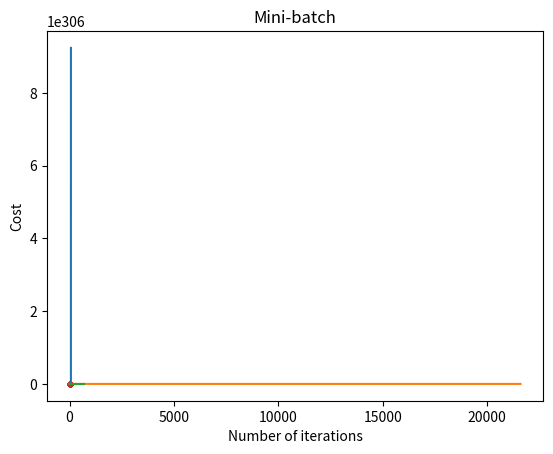

Here is the Python script that generated this plot:
# importing dependencies 
import numpy as np 
import matplotlib.pyplot as plt 

# creating data 
mean = np.array([5.0, 6.0]) 
cov = np.array([[1.0, 0.95], [0.95, 1.2]]) 
data = np.random.multivariate_normal(mean, cov, 8000) 

# visualising data 
plt.scatter(data[:500, 0], data[:500, 1], marker = '.') 
plt.show() 

# train-test-split 
data = np.hstack((np.ones((data.shape[0], 1)), data)) 

split_factor = 0.90
split = int(split_factor * data.shape[0]) 

X_train = data[:split, :-1] 
y_train = data[:split, -1].reshape((-1, 1)) 
X_test = data[split:, :-1] 
y_test = data[split:, -1].reshape((-1, 1)) 

print("Number of examples in training set = % d"%(X_train.shape[0])) 
print("Number of examples in testing set = % d"%(X_test.shape[0])) 

# linear regression using "mini-batch" gradient descent 
# function to compute hypothesis / predictions 
def hypothesis(X, theta): 
	return np.dot(X, theta) 

# function to compute gradient of error function w.r.t. theta 
def gradient(X, y, theta): 
	h = hypothesis(X, theta) 
	grad = np.dot(X.transpose(), (h - y)) 
	return grad 

# function to compute the error for current values of theta 
def cost(X, y, theta): 
	h = hypothesis(X, theta) 
	J = np.dot((h - y).transpose(), (h - y)) 
	J /= 2
	return J[0] 

# function to create a list containing mini-batches 
def create_mini_batches(X, y, batch_size): 
	mini_batches = [] 
	data = np.hstack((X, y)) 
	np.random.shuffle(data) 
	n_minibatches = data.shape[0] // batch_size 
	i = 0

	for i in range(n_minibatches + 1): 
		mini_batch = data[i * batch_size:(i + 1)*batch_size, :] 
		X_mini = mini_batch[:, :-1] 
		Y_mini = mini_batch[:, -1].reshape((-1, 1)) 
		mini_batches.append((X_mini, Y_mini)) 
	if data.shape[0] % batch_size != 0: 
		mini_batch = data[i * batch_size:data.shape[0]] 
		X_mini = mini_batch[:, :-1] 
		Y_mini = mini_batch[:, -1].reshape((-1, 1)) 
		mini_batches.append((X_mini, Y_mini)) 
	return mini_batches 

# function to perform mini-batch gradient descent 
def gradientDescent(X, y, learning_rate = 0.001, batch_size = 32): 
	theta = np.zeros((X.shape[1], 1)) 
	error_list = [] 
	max_iters = 3
	for itr in range(max_iters): 
		mini_batches = create_mini_batches(X, y, batch_size) 
		for mini_batch in mini_batches: 
			X_mini, y_mini = mini_batch 
			theta = theta - learning_rate * gradient(X_mini, y_mini, theta) 
			error_list.append(cost(X_mini, y_mini, theta)) 

	return theta, error_list 

# function to perform batch gradient descent 
def gradientDescentFull(X, y, learning_rate = 0.001): 
	theta = np.zeros((X.shape[1], 1)) 
	error_list = [] 
	max_iters = 1000
	for itr in range(max_iters): 
		theta = theta - learning_rate * gradient(X, y, theta) 
		error_list.append(cost(X, y, theta)) 

	return theta, error_list 

# Batch
print("-----------------------------------------------------------------------") 
print("Batch") 

theta, error_list = gradientDescentFull(X_train, y_train) 
print("Bias = ", theta[0]) 
print("Coefficients = ", theta[1:]) 

# visualising gradient descent 
plt.plot(error_list) 
plt.xlabel("Number of iterations") 
plt.ylabel("Cost")
plt.title("Batch") 
plt.show() 


# predicting output for X_test 
y_pred = hypothesis(X_test, theta) 
plt.scatter(X_test[:, 1], y_test[:, ], marker = '.') 
plt.plot(X_test[:, 1], y_pred, color = 'orange') 
plt.title("Batch") 
plt.show() 

# calculating error in predictions 
error = np.sum(np.abs(y_test - y_pred) / y_test.shape[0]) 
print("Mean absolute error = ", error)

# Stochastic
print("-----------------------------------------------------------------------") 
print("Stochastic") 

theta, error_list = gradientDescent(X_train, y_train, batch_size=1) 
print("Bias = ", theta[0]) 
print("Coefficients = ", theta[1:]) 

# visualising gradient descent 
plt.plot(error_list) 
plt.xlabel("Number of iterations") 
plt.ylabel("Cost") 
plt.title("Stochastic") 
plt.show() 


# predicting output for X_test 
y_pred = hypothesis(X_test, theta) 
plt.scatter(X_test[:, 1], y_test[:, ], marker = '.') 
plt.plot(X_test[:, 1], y_pred, color = 'orange')
plt.title("Stochastic") 
plt.show() 

# calculating error in predictions 
error = np.sum(np.abs(y_test - y_pred) / y_test.shape[0]) 
print("Mean absolute error = ", error)

# Mini-batch
print("-----------------------------------------------------------------------") 
print("Mini-batch") 

theta, error_list = gradientDescent(X_train, y_train) 
print("Bias = ", theta[0]) 
print("Coefficients = ", theta[1:]) 

# visualising gradient descent 
plt.plot(error_list) 
plt.xlabel("Number of iterations") 
plt.ylabel("Cost") 
plt.title("Mini-batch") 
plt.show() 


# predicting output for X_test 
y_pred = hypothesis(X_test, theta) 
plt.scatter(X_test[:, 1], y_test[:, ], marker = '.') 
plt.plot(X_test[:, 1], y_pred, color = 'orange') 
plt.title("Mini-batch") 
plt.show() 

# calculating error in predictions 
error = np.sum(np.abs(y_test - y_pred) / y_test.shape[0]) 
print("Mean absolute error = ", error)